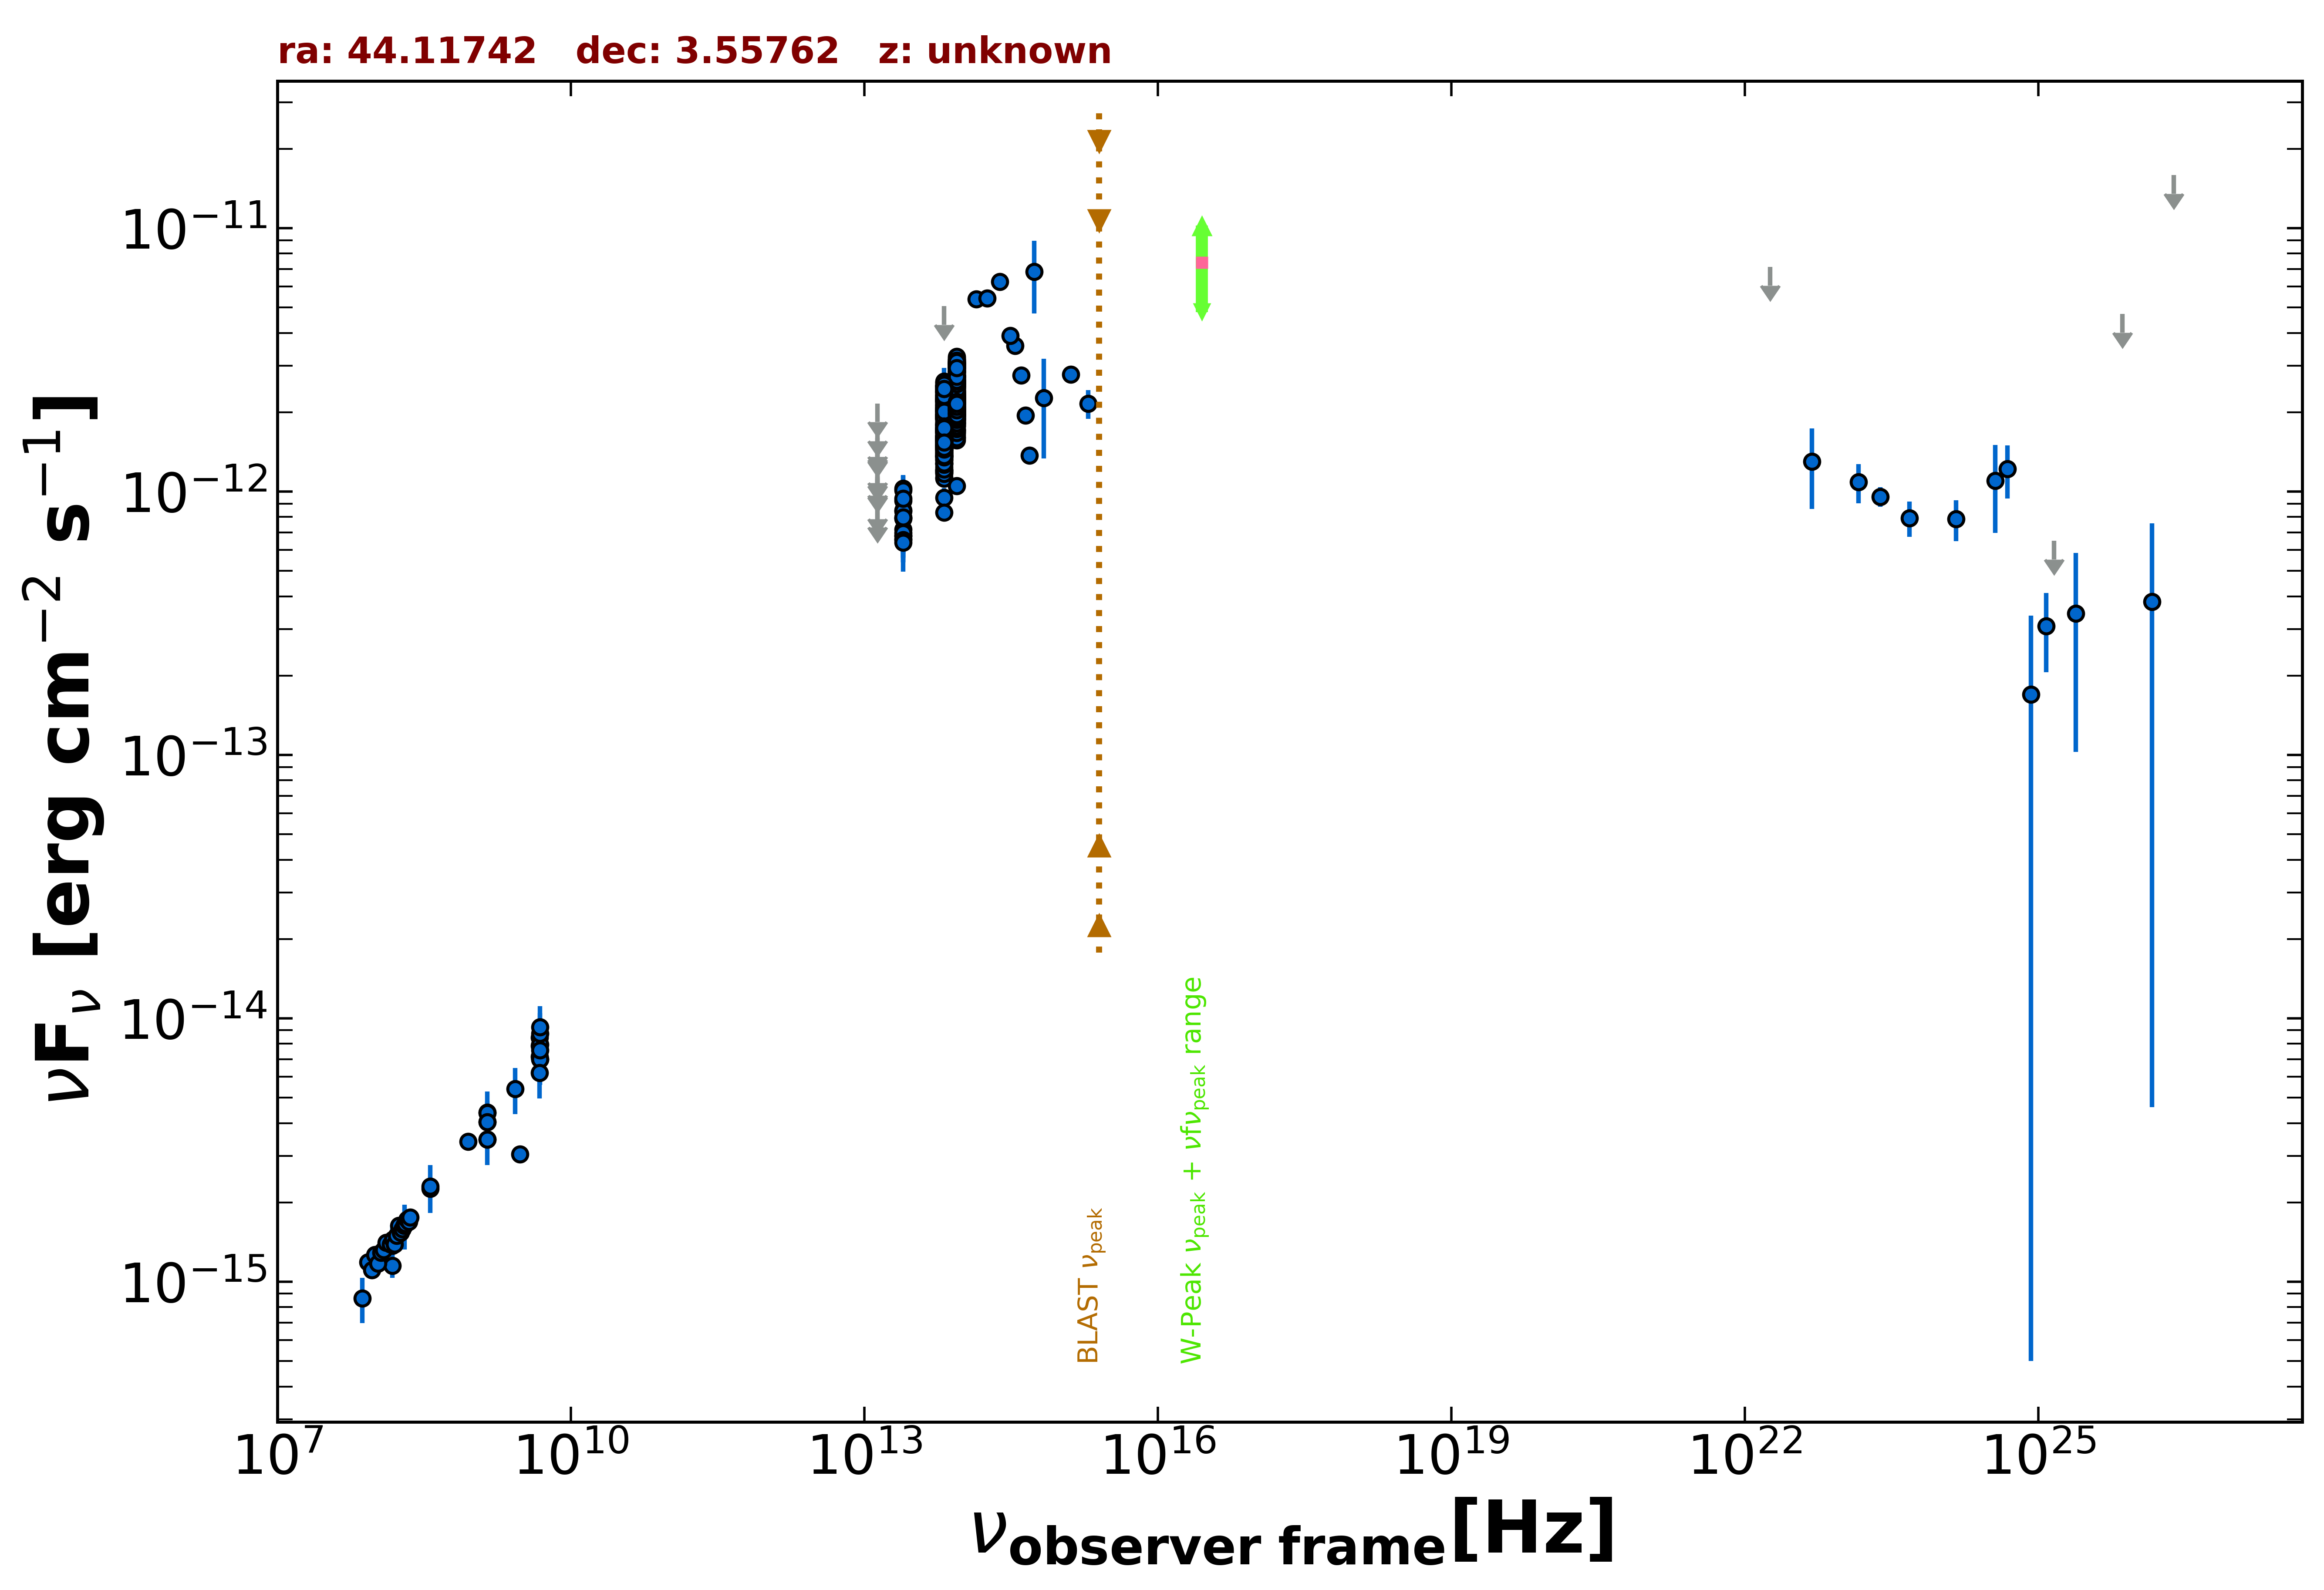

Source data for this figure (header and first rows):
freq., flux, err_flux, MJD_start, MJD_end, flag, catalog, reference
1.400e+09, 4.044e-15, 1.500e-18, 55000, 55000, , FIRST, White et al. 1997  ApJ  475 479
1.400e+09, 4.386e-15, 1.315e-16, 55000, 55000, , NVSS, Condon et al. 1998  AJ  115  1693
8.870e+08, 3.404e-15, 2.430e-16, 55000, 55000, , RACS, Hale et al. 2021  PASA  38  e058
3.000e+09, 3.043e-15, 2.050e-17, 55000, 55000, , VLASSQL, Gordon et al. 2021  ApJS  255  30
1.500e+08, 1.149e-15, 1.150e-16, 55000, 55000, , TGSS150, Intema et al. 2017  A&A  598  A781
4.800e+09, 7.872e-15, 7.200e-16, 55000, 55000, , GB6, Gregory et al. 1996  ApJS  103  427
4.800e+09, 7.152e-15, 1.056e-15, 55000, 55000, , GB87, Gregory et al. 1992  VizieR  VIII/14/j20…
4.850e+09, 6.984e-15, 0.000e+00, 55000, 55000, , NORTH20, White and Becker  1992  ApJS  79  331
1.400e+09, 3.472e-15, 0.000e+00, 55000, 55000, , NORTH20, White and Becker  1992  ApJS  79  331
3.650e+08, 2.256e-15, 0.000e+00, 55000, 55000, , NORTH20, White and Becker  1992  ApJS  79  331
4.800e+09, 8.448e-15, 6.720e-16, 55000, 55000, , PMN, Griffith et al. 1993-1996  VizieR  VIII/…
1.389e+14, 5.380e-12, 2.030e-13, 55000, 55000, , 2MASS, Skrutskie et al. 2006  AJ  131  1163
1.804e+14, 5.416e-12, 2.445e-13, 55000, 55000, , 2MASS, Skrutskie et al. 2006  AJ  131  1163
2.427e+14, 6.266e-12, 2.770e-13, 55000, 55000, , 2MASS, Skrutskie et al. 2006  AJ  131  1163
8.817e+13, 2.072e-12, 4.500e-15, 55000, 55000, , UNWISE, Schlafly et al. 2019  ApJS  240  30
6.517e+13, 1.508e-12, 5.500e-15, 55000, 55000, , UNWISE, Schlafly et al. 2019  ApJS  240  30
8.817e+13, 2.055e-12, 4.550e-14, 55000, 55000, , WISE, Wright et al. 2010  AJ  140  1868
6.517e+13, 1.574e-12, 3.450e-14, 55000, 55000, , WISE, Wright et al. 2010  AJ  140  1868
2.498e+13, 7.935e-13, 4.315e-14, 55000, 55000, , WISE, Wright et al. 2010  AJ  140  1868
1.363e+13, 6.188e-13, 1.466e-13, 55000, 55000, , WISE, Wright et al. 2010  AJ  140  1868
8.817e+13, 1.862e-12, 5.100e-14, 56686, 56686, , NEOWISE, Mainzer et al. 2014  ApJ  792  30
6.517e+13, 1.384e-12, 5.600e-14, 56686, 56686, , NEOWISE, Mainzer et al. 2014  ApJ  792  30
8.817e+13, 1.899e-12, 5.450e-14, 56687, 56687, , NEOWISE, Mainzer et al. 2014  ApJ  792  30
6.517e+13, 1.182e-12, 7.400e-14, 56687, 56687, , NEOWISE, Mainzer et al. 2014  ApJ  792  30
8.817e+13, 1.838e-12, 6.050e-14, 56686, 56686, , NEOWISE, Mainzer et al. 2014  ApJ  792  30
6.517e+13, 1.361e-12, 5.750e-14, 56686, 56686, , NEOWISE, Mainzer et al. 2014  ApJ  792  30
8.817e+13, 1.897e-12, 6.500e-14, 56687, 56687, , NEOWISE, Mainzer et al. 2014  ApJ  792  30
6.517e+13, 1.477e-12, 5.300e-14, 56687, 56687, , NEOWISE, Mainzer et al. 2014  ApJ  792  30
8.817e+13, 1.782e-12, 4.600e-14, 56687, 56687, , NEOWISE, Mainzer et al. 2014  ApJ  792  30
6.517e+13, 1.365e-12, 5.800e-14, 56687, 56687, , NEOWISE, Mainzer et al. 2014  ApJ  792  30
8.817e+13, 2.033e-12, 5.650e-14, 56687, 56687, , NEOWISE, Mainzer et al. 2014  ApJ  792  30
6.517e+13, 1.440e-12, 5.300e-14, 56687, 56687, , NEOWISE, Mainzer et al. 2014  ApJ  792  30
8.817e+13, 1.939e-12, 5.700e-14, 56686, 56686, , NEOWISE, Mainzer et al. 2014  ApJ  792  30
6.517e+13, 1.503e-12, 6.650e-14, 56686, 56686, , NEOWISE, Mainzer et al. 2014  ApJ  792  30
8.817e+13, 1.886e-12, 5.050e-14, 56687, 56687, , NEOWISE, Mainzer et al. 2014  ApJ  792  30
6.517e+13, 1.412e-12, 6.550e-14, 56687, 56687, , NEOWISE, Mainzer et al. 2014  ApJ  792  30
8.817e+13, 1.838e-12, 4.700e-14, 56687, 56687, , NEOWISE, Mainzer et al. 2014  ApJ  792  30
6.517e+13, 1.400e-12, 5.450e-14, 56687, 56687, , NEOWISE, Mainzer et al. 2014  ApJ  792  30
8.817e+13, 1.883e-12, 4.850e-14, 56687, 56687, , NEOWISE, Mainzer et al. 2014  ApJ  792  30
6.517e+13, 1.416e-12, 6.250e-14, 56687, 56687, , NEOWISE, Mainzer et al. 2014  ApJ  792  30
8.817e+13, 1.948e-12, 4.850e-14, 56687, 56687, , NEOWISE, Mainzer et al. 2014  ApJ  792  30
6.517e+13, 1.403e-12, 5.800e-14, 56687, 56687, , NEOWISE, Mainzer et al. 2014  ApJ  792  30
8.817e+13, 2.304e-12, 5.950e-14, 57772, 57772, , NEOWISE, Mainzer et al. 2014  ApJ  792  30
6.517e+13, 1.796e-12, 6.800e-14, 57772, 57772, , NEOWISE, Mainzer et al. 2014  ApJ  792  30
8.817e+13, 2.345e-12, 6.650e-14, 57772, 57772, , NEOWISE, Mainzer et al. 2014  ApJ  792  30
6.517e+13, 1.724e-12, 6.650e-14, 57772, 57772, , NEOWISE, Mainzer et al. 2014  ApJ  792  30
8.817e+13, 2.297e-12, 5.700e-14, 57772, 57772, , NEOWISE, Mainzer et al. 2014  ApJ  792  30
6.517e+13, 1.645e-12, 5.750e-14, 57772, 57772, , NEOWISE, Mainzer et al. 2014  ApJ  792  30
8.817e+13, 2.196e-12, 6.900e-14, 57772, 57772, , NEOWISE, Mainzer et al. 2014  ApJ  792  30
6.517e+13, 1.726e-12, 6.350e-14, 57772, 57772, , NEOWISE, Mainzer et al. 2014  ApJ  792  30
8.817e+13, 2.233e-12, 6.600e-14, 57772, 57772, , NEOWISE, Mainzer et al. 2014  ApJ  792  30
6.517e+13, 1.278e-12, 7.650e-14, 57772, 57772, , NEOWISE, Mainzer et al. 2014  ApJ  792  30
8.817e+13, 2.293e-12, 5.900e-14, 57772, 57772, , NEOWISE, Mainzer et al. 2014  ApJ  792  30
6.517e+13, 1.626e-12, 5.550e-14, 57772, 57772, , NEOWISE, Mainzer et al. 2014  ApJ  792  30
8.817e+13, 2.304e-12, 6.150e-14, 57772, 57772, , NEOWISE, Mainzer et al. 2014  ApJ  792  30
6.517e+13, 1.615e-12, 5.500e-14, 57772, 57772, , NEOWISE, Mainzer et al. 2014  ApJ  792  30
8.817e+13, 2.347e-12, 6.900e-14, 57772, 57772, , NEOWISE, Mainzer et al. 2014  ApJ  792  30
6.517e+13, 1.710e-12, 6.450e-14, 57772, 57772, , NEOWISE, Mainzer et al. 2014  ApJ  792  30
8.817e+13, 2.336e-12, 6.250e-14, 57772, 57772, , NEOWISE, Mainzer et al. 2014  ApJ  792  30
6.517e+13, 1.701e-12, 5.650e-14, 57772, 57772, , NEOWISE, Mainzer et al. 2014  ApJ  792  30
... 606 more rows
